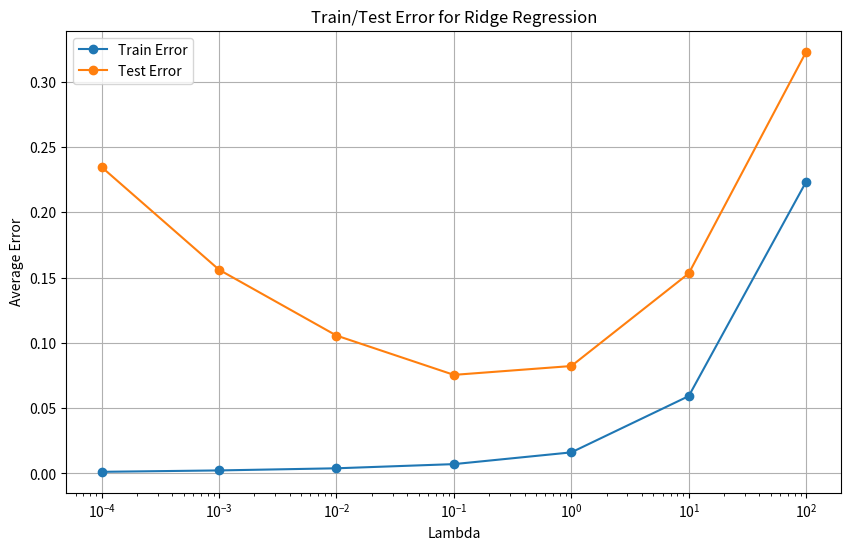

This chart was generated by the following Python code:
import numpy as np
import matplotlib.pyplot as plt

# Generate a full rank matrix and ensure a covariance matrix
def gen_full_rank_matrix(dim):
    matrix = np.random.randn(1, dim)
    rank = np.linalg.matrix_rank(matrix)

    while rank < dim:
        vector = np.random.randn(1, dim)
        temp = np.vstack([matrix, vector])
        if np.linalg.matrix_rank(temp) > rank:
            matrix = temp.copy()
            rank = np.linalg.matrix_rank(matrix)
    # print(f"Shape: {matrix.shape}")
    return matrix

def gen_covariance_matrix(rng, d):
    # Generate a random base matrix and construct a covariance matrix
    base_matrix = gen_full_rank_matrix(d)
    covariance_matrix = np.dot(base_matrix.T, base_matrix)
    # Normalizing covariance matrix
    covariance_matrix /= np.trace(covariance_matrix) / d
    return covariance_matrix
    #
    # A = rng.standard_normal(size=(d, d))
    # covariance_matrix = np.dot(A, A.T)
    # return covariance_matrix / np.trace(covariance_matrix) * d

#### closed form solution bit
def ridge_regression(X, Y, lamda, d):
    w_hat = np.linalg.solve(np.dot(X.T, X) + (lamda *np.eye(d)), np.dot(X.T, Y))
    return w_hat

def normalized_error(X, w, y):
    return np.linalg.norm(np.dot(X, w) - y) / np.linalg.norm(y)

def main_func(lambda_vals, trials):
    train_n = 100
    test_n = 1000
    d = 100

    rng = np.random.default_rng()

    # keeping the weight vector constant across runs to understand the variations due to data and noise alone
    a_true = rng.normal(0, 1, size=(d, 1))

    train_errors = np.zeros((trials, len(lambda_vals)))
    test_errors = np.zeros((trials, len(lambda_vals)))

    # Normalizing covariance matrix
    covariance_matrix = gen_covariance_matrix(rng, d)
    # Generate mean vector with standard normal distribution
    mu = rng.standard_normal(size=d)

    # Generate random training and test data
    sigma_noise = rng.uniform(0.3, 0.7)

    for trial in range(trials):

        X_train = rng.multivariate_normal(mu, covariance_matrix, size=train_n)
        y_train = X_train.dot(a_true) + np.random.normal(0, sigma_noise, size=(train_n, 1))

        X_test = rng.multivariate_normal(mu, covariance_matrix, size=test_n)
        y_test = X_test.dot(a_true) + np.random.normal(0, sigma_noise, size=(test_n, 1))


        for i, lamda in enumerate(lambda_vals):
            w_hat = ridge_regression(X_train, y_train, lamda, d)
            train_errors[trial, i] = normalized_error(X_train, w_hat, y_train)
            test_errors[trial, i] = normalized_error(X_test, w_hat, y_test)

    # taking average across all trials for particular labda values
    avg_train_errors = np.mean(train_errors, axis=0)
    avg_test_errors = np.mean(test_errors, axis=0)

    plt.figure(figsize=(10, 6))
    plt.plot(lambda_vals, avg_train_errors, label="Train Error", marker='o')
    plt.plot(lambda_vals, avg_test_errors, label="Test Error", marker='o')
    plt.xscale('log')
    plt.xlabel("Lambda")
    plt.ylabel("Average Error")
    plt.title("Train/Test Error for Ridge Regression")
    plt.legend()
    plt.grid()
    plt.show()



if __name__ == "__main__":
    lambda_vals = [0.0001, 0.001, 0.01, 0.1, 1, 10, 100]
    trials = 30
    main_func(lambda_vals, trials)
